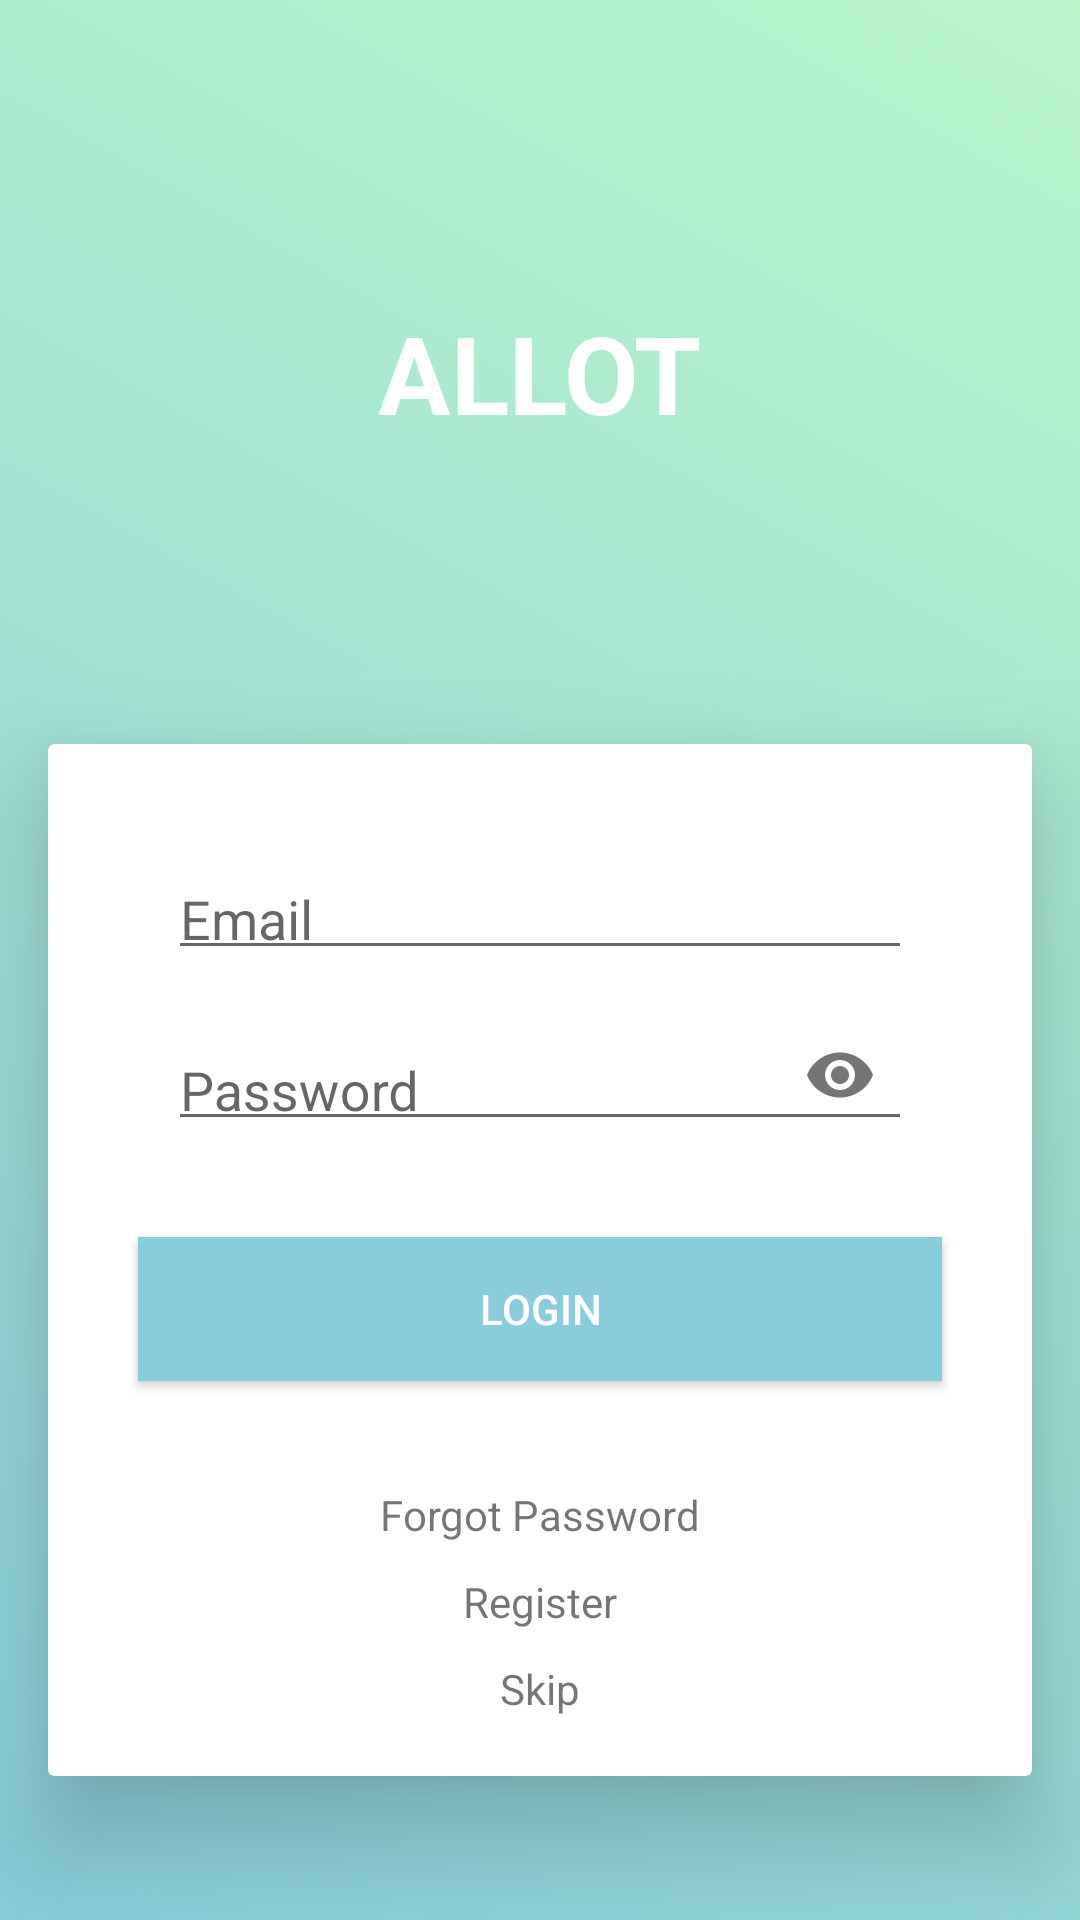

Layout XML and referenced resources for this Android screen:
<!-- AndroidManifest.xml: application theme AppTheme.NoActionBar -->
<!-- res/layout/activity_login.xml -->
<?xml version="1.0" encoding="utf-8"?>
<android.support.constraint.ConstraintLayout xmlns:android="http://schemas.android.com/apk/res/android"
    xmlns:app="http://schemas.android.com/apk/res-auto"
    xmlns:tools="http://schemas.android.com/tools"
    android:layout_width="match_parent"
    android:layout_height="match_parent"
    tools:context="com.wordpress.necessitateapps.allot.LoginActivity"
    android:background="@drawable/background_login"
    android:id="@+id/login_frame"
    >

    <TextView

        android:layout_width="wrap_content"
        android:layout_height="wrap_content"
        android:textSize="36sp"
        android:textColor="#fff"
        android:text="@string/app_name"
        android:textStyle="bold"
        android:textAllCaps="true"
        app:layout_constraintTop_toTopOf="parent"
        app:layout_constraintStart_toStartOf="parent"
        app:layout_constraintEnd_toEndOf="parent"
        app:layout_constraintBottom_toTopOf="@id/card_login"/>


    <android.support.v7.widget.CardView
        android:id="@+id/card_login"
        android:layout_width="0dp"
        android:layout_height="0dp"
        app:layout_constraintTop_toTopOf="parent"
        app:layout_constraintEnd_toEndOf="parent"
        app:layout_constraintStart_toStartOf="parent"
        app:layout_constraintBottom_toBottomOf="parent"
        android:layout_marginLeft="16dp"
        android:layout_marginRight="16dp"
        android:layout_marginBottom="48dp"
        android:layout_marginTop="248dp"
        app:cardElevation="22dp">

        <android.support.constraint.ConstraintLayout
            android:layout_width="match_parent"
            android:layout_height="match_parent"
            android:layout_margin="20dp"
            >


            <android.support.design.widget.TextInputLayout
                android:id="@+id/input1"
                android:layout_width="0dp"
                android:layout_height="wrap_content"
                app:layout_constraintTop_toTopOf="parent"
                app:layout_constraintStart_toStartOf="parent"
                app:layout_constraintEnd_toEndOf="parent"
              >

                <android.support.design.widget.TextInputEditText
                    android:id="@+id/edit_email"
                    android:layout_width="match_parent"
                    android:layout_height="wrap_content"
                    android:layout_marginLeft="20dp"
                    android:layout_marginRight="20dp"
                    android:cursorVisible="true"
                    android:gravity="center|start|bottom"
                    android:hint="@string/email"
                    android:inputType="textEmailAddress"
                    android:maxLength="50"
                    android:paddingBottom="10dp"
                    android:textSize="18sp"
                    />

            </android.support.design.widget.TextInputLayout>

            <android.support.design.widget.TextInputLayout
                android:id="@+id/input2"
                android:layout_width="0dp"
                android:layout_height="wrap_content"
                android:hint="@string/password"
                app:layout_constraintTop_toBottomOf="@id/input1"
                app:layout_constraintStart_toStartOf="parent"
                app:layout_constraintEnd_toEndOf="parent"
                app:passwordToggleEnabled="true">

                <android.support.design.widget.TextInputEditText
                    android:id="@+id/edit_pass"
                    android:layout_width="match_parent"
                    android:layout_height="wrap_content"
                    android:layout_marginLeft="20dp"
                    android:layout_marginRight="20dp"
                    android:layout_marginTop="30dp"
                    android:cursorVisible="true"
                    android:gravity="center|start|bottom"
                    android:inputType="textPassword"
                    android:maxLength="50"
                    android:paddingBottom="10dp"
                    android:textSize="18sp" />

            </android.support.design.widget.TextInputLayout>

            <Button
                android:id="@+id/button_login"
                android:layout_width="0dp"
                android:layout_height="wrap_content"
                android:layout_gravity="center"
                android:layout_marginStart="10dp"
                android:layout_marginEnd="10dp"
                android:layout_marginTop="30dp"
                android:padding="10dp"
                android:text="@string/login"
                android:textSize="14sp"
                android:textColor="#fff"
                android:background="@color/colorAccent"
                app:layout_constraintTop_toBottomOf="@id/input2"
                app:layout_constraintStart_toStartOf="parent"
                app:layout_constraintEnd_toEndOf="parent"
                />

           <TextView
               android:id="@+id/text_forgotpass"
               android:layout_width="wrap_content"
               android:layout_height="wrap_content"
               android:text="@string/forgot_password"
               android:padding="5dp"
               android:textSize="14sp"
               app:layout_constraintTop_toBottomOf="@id/button_login"
               app:layout_constraintStart_toStartOf="parent"
               app:layout_constraintEnd_toEndOf="parent"
               android:layout_marginTop="30dp"/>

            <TextView
                android:id="@+id/text_register"
                android:layout_width="wrap_content"
                android:layout_height="wrap_content"
                android:text="@string/register"
                android:padding="5dp"
                android:textSize="14sp"
                app:layout_constraintTop_toBottomOf="@id/text_forgotpass"
                app:layout_constraintStart_toStartOf="parent"
                app:layout_constraintEnd_toEndOf="parent"/>
            <TextView
                android:id="@+id/text_skip"
                android:layout_width="wrap_content"
                android:layout_height="wrap_content"
                android:text="@string/skip"
                android:padding="5dp"
                android:textSize="14sp"
                app:layout_constraintTop_toBottomOf="@id/text_register"
                app:layout_constraintStart_toStartOf="parent"
                app:layout_constraintEnd_toEndOf="parent"/>

        </android.support.constraint.ConstraintLayout>
    </android.support.v7.widget.CardView>



</android.support.constraint.ConstraintLayout>
<!-- resources referenced by this layout -->
<resources>
  <color name="colorAccent">#89CDDD</color>
  <!-- drawable background_login (drawable) -->
  <?xml version="1.0" encoding="utf-8"?>
  <selector
      xmlns:android="http://schemas.android.com/apk/res/android"
      >
      <item>
          <shape>
              <gradient
                  android:startColor="@color/colorAccent"
                  android:endColor="@color/colorPrimary"
                  android:angle="45"
                  />
          </shape>
      </item>
  </selector>
  <string name="app_name">Allot</string>
  <string name="email">Email</string>
  <string name="forgot_password">Forgot Password</string>
  <string name="login">Login</string>
  <string name="password">Password</string>
  <string name="register">Register</string>
  <string name="skip">Skip</string>
  <style name="AppTheme.NoActionBar">
          <item name="windowActionBar">false</item>
          <item name="windowNoTitle">true</item>
          <item name="android:windowActionBarOverlay">true</item>
      </style>
  <color name="colorPrimary">#b9f6ca</color>
</resources>
